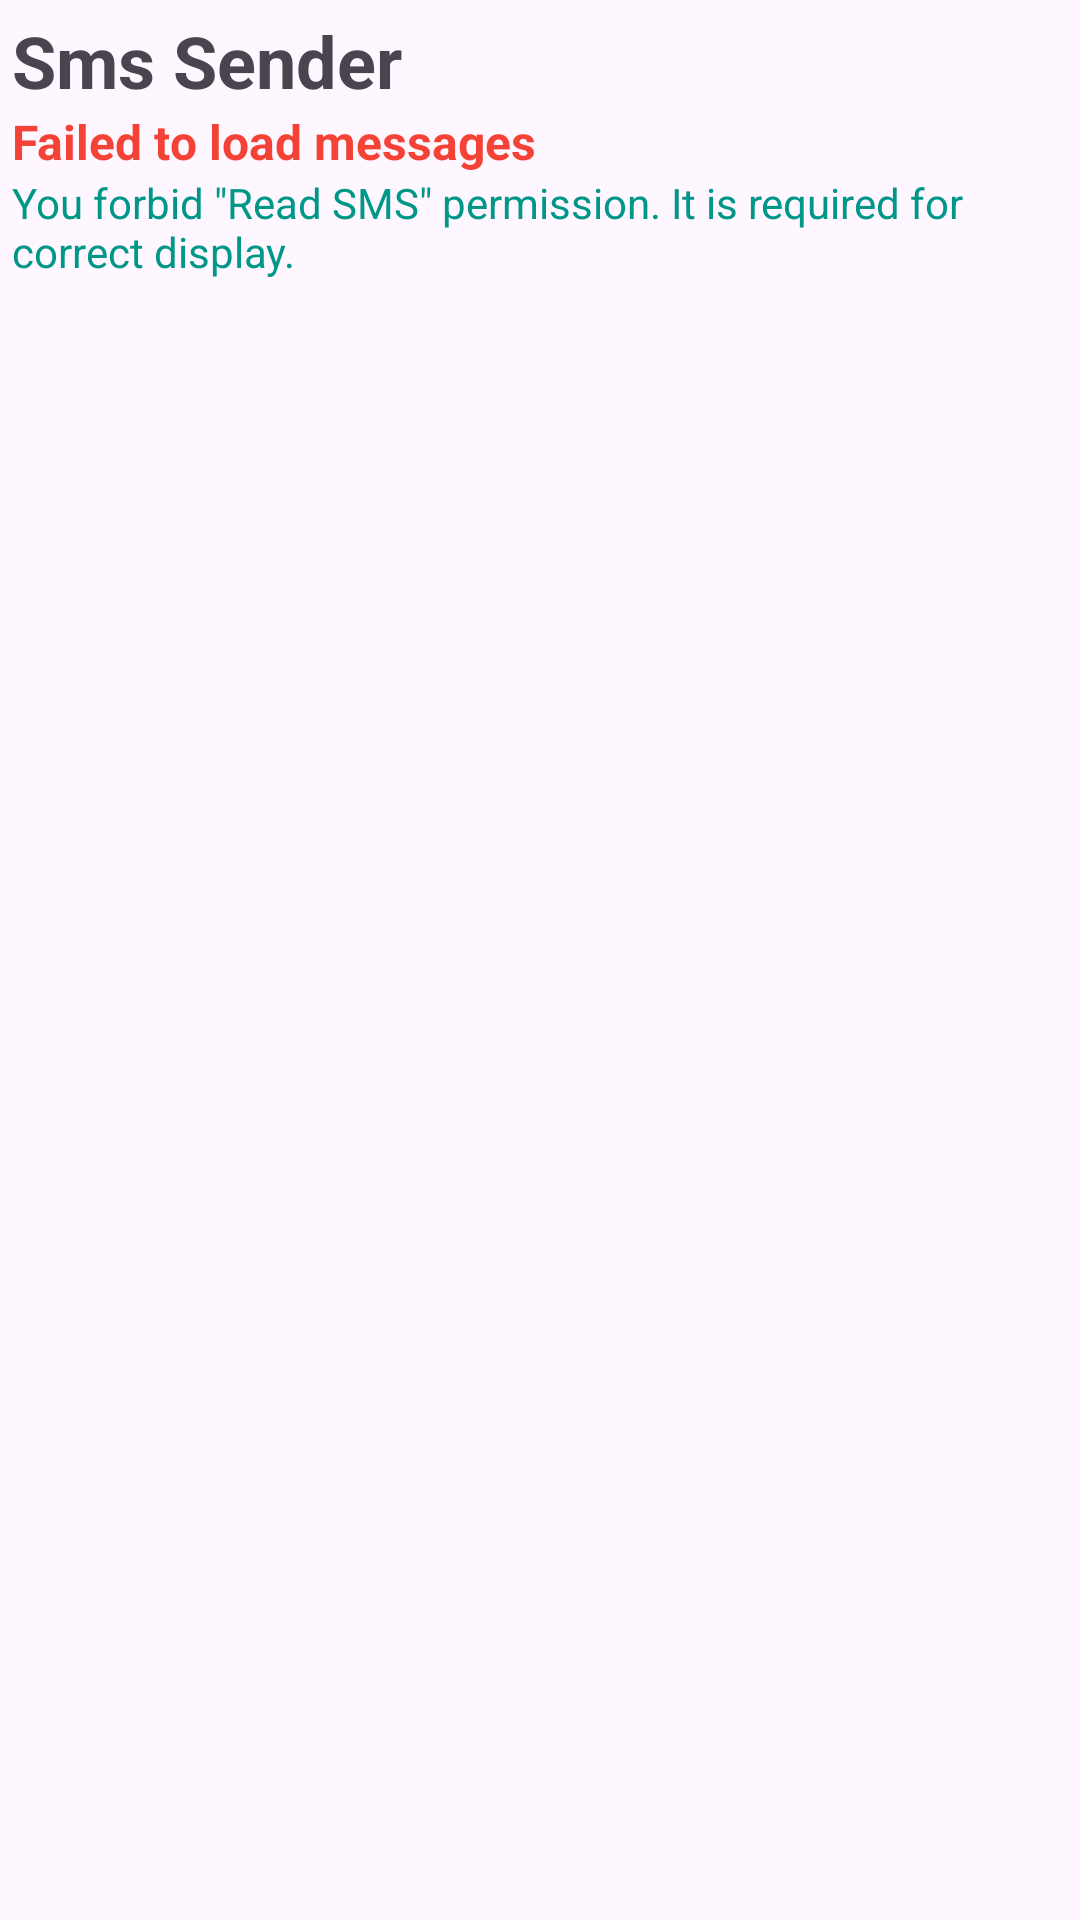

Produce the Android XML layout that renders to this screen, including the resource entries it uses.
<!-- AndroidManifest.xml: application theme Theme.SimpleSmsList -->
<!-- res/layout/fragment_sms_list.xml -->
<?xml version="1.0" encoding="utf-8"?>
<androidx.constraintlayout.widget.ConstraintLayout xmlns:android="http://schemas.android.com/apk/res/android"
    xmlns:app="http://schemas.android.com/apk/res-auto"
    android:layout_width="match_parent"
    android:layout_height="match_parent"
    xmlns:tools="http://schemas.android.com/tools"
    android:padding="4dp">

    <com.google.android.material.textview.MaterialTextView
        android:id="@+id/sender_title"
        android:layout_width="match_parent"
        android:layout_height="wrap_content"
        android:text="@string/sms_sender"
        android:textSize="24sp"
        android:textStyle="bold"
        app:layout_constraintTop_toTopOf="parent"
        app:layout_constraintStart_toStartOf="parent"
        app:layout_constraintEnd_toEndOf="parent" />

    <androidx.recyclerview.widget.RecyclerView
        android:id="@+id/recycler_view_senders_sms_list"
        android:layout_width="match_parent"
        android:layout_height="wrap_content"
        app:layout_constraintTop_toBottomOf="@+id/sender_title"
        app:layout_constraintStart_toStartOf="parent"
        app:layout_constraintEnd_toEndOf="parent"
        tools:listitem="@layout/sms_list_item"
        tools:itemCount="3"
        android:layout_marginTop="12dp"/>

    <com.google.android.material.textview.MaterialTextView
        android:id="@+id/failed_load_sms_message_title"
        android:layout_width="match_parent"
        android:layout_height="wrap_content"
        app:layout_constraintTop_toBottomOf="@+id/sender_title"
        app:layout_constraintStart_toStartOf="parent"
        app:layout_constraintEnd_toEndOf="parent"
        android:text="@string/failed_load_sms_message_title"
        android:textSize="16sp"
        android:textStyle="bold"
        android:textColor="#F44336"/>

    <com.google.android.material.textview.MaterialTextView
        android:id="@+id/failed_load_sms_message_description"
        android:layout_width="match_parent"
        android:layout_height="wrap_content"
        app:layout_constraintTop_toBottomOf="@+id/failed_load_sms_message_title"
        app:layout_constraintStart_toStartOf="parent"
        app:layout_constraintEnd_toEndOf="parent"
        android:text="@string/failed_load_sms_message_description"
        android:textColor="#009688"/>

</androidx.constraintlayout.widget.ConstraintLayout>
<!-- res/layout/sms_list_item.xml (included above) -->
<?xml version="1.0" encoding="utf-8"?>
<androidx.constraintlayout.widget.ConstraintLayout xmlns:android="http://schemas.android.com/apk/res/android"
    xmlns:app="http://schemas.android.com/apk/res-auto"
    android:layout_width="match_parent"
    android:layout_height="wrap_content"
    android:padding="4dp">

    <com.google.android.material.textview.MaterialTextView
        android:id="@+id/sms_avatar"
        android:layout_width="30dp"
        android:layout_height="30dp"
        android:background="@drawable/sms_avatar"
        android:textSize="15sp"
        android:gravity="center"
        app:layout_constraintStart_toStartOf="parent"
        app:layout_constraintEnd_toStartOf="@+id/sms_message"
        app:layout_constraintTop_toTopOf="parent" />

    <com.google.android.material.textview.MaterialTextView
        android:id="@+id/sms_message"
        android:layout_width="0dp"
        android:layout_height="wrap_content"
        android:layout_marginStart="10dp"
        android:layout_marginEnd="10dp"
        android:text="@string/sms_message"
        app:layout_constraintBottom_toBottomOf="parent"
        app:layout_constraintEnd_toStartOf="@+id/sms_date"
        app:layout_constraintStart_toEndOf="@+id/sms_avatar"
        app:layout_constraintTop_toTopOf="parent"/>

    <com.google.android.material.textview.MaterialTextView
        android:id="@+id/sms_date"
        android:layout_width="wrap_content"
        android:layout_height="wrap_content"
        android:text="@string/sms_time"
        app:layout_constraintEnd_toEndOf="parent"
        app:layout_constraintStart_toEndOf="@+id/sms_message"
        app:layout_constraintBottom_toBottomOf="parent" />

</androidx.constraintlayout.widget.ConstraintLayout>
<!-- resources referenced by this layout -->
<resources>
  <!-- drawable sms_avatar (drawable) -->
  <?xml version="1.0" encoding="utf-8"?>
  <shape android:shape="oval" xmlns:android="http://schemas.android.com/apk/res/android">
      <solid android:color="#009688"/>
  </shape>
  <string name="failed_load_sms_message_description">You forbid \"Read SMS\" permission. It is required for correct display.</string>
  <string name="failed_load_sms_message_title">Failed to load messages</string>
  <string name="sms_message">Message</string>
  <string name="sms_sender">Sms Sender</string>
  <string name="sms_time">15:00</string>
  <style name="Theme.SimpleSmsList" parent="Base.Theme.SimpleSmsList" />
  <style name="Base.Theme.SimpleSmsList" parent="Theme.Material3.DayNight.NoActionBar">
          
          
      </style>
</resources>
